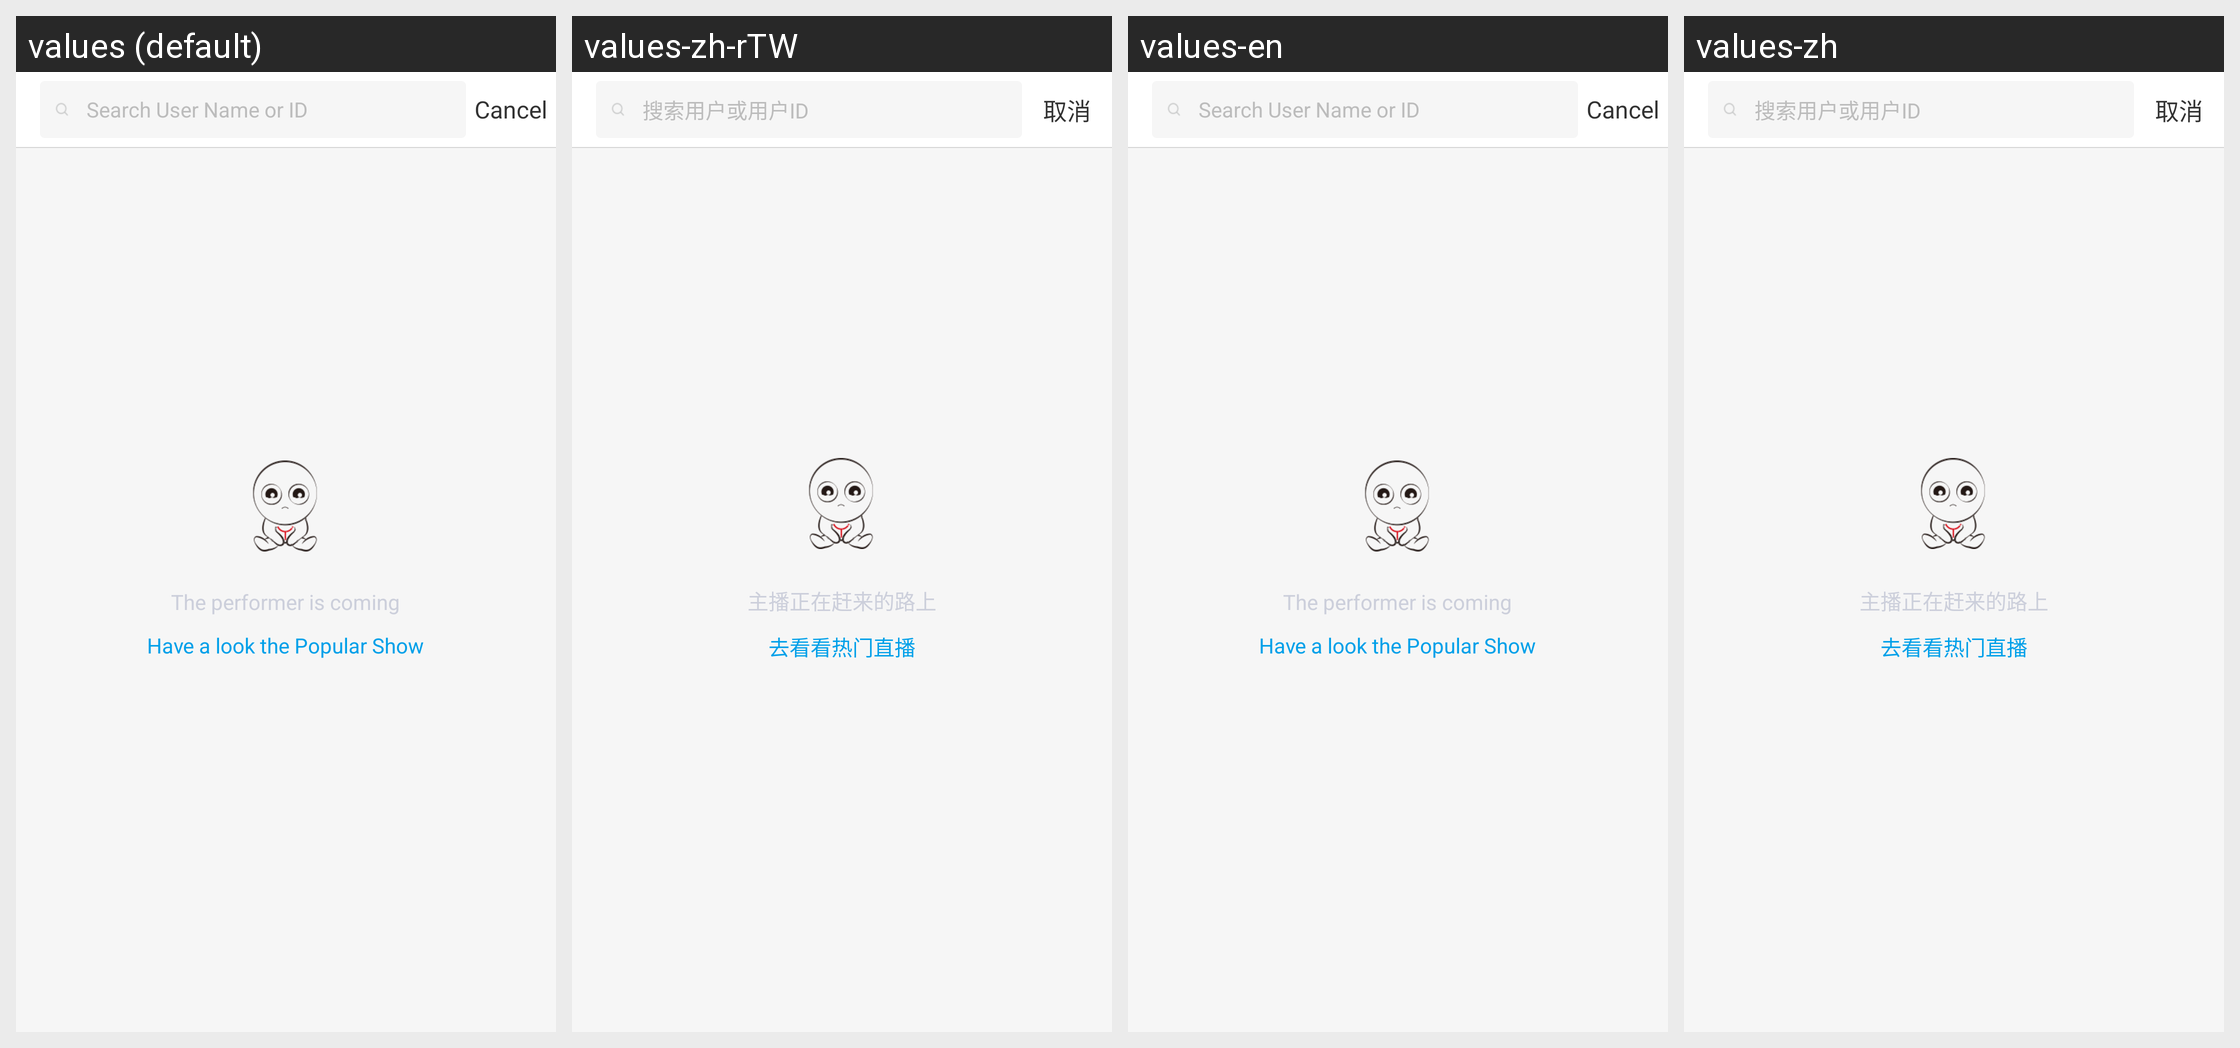

Strings drawn on this Android screen and how each of the app's shown locales translates them:
Android screen res/layout/dialog_search.xml rendered under 4 locales, left to right: values (default), values-zh-rTW, values-en, values-zh. Device: Nexus 5 (rendered at 1080×1920; each locale shown at half size, 540×960, under a caption strip naming it); theme android:Theme.Holo.Light.NoActionBar.
Strings drawn on this screen, with the default value and each locale's value (text and hints the layout hard-codes, and strings that could not be matched under every locale, appear in the picture but are not listed):

search_hint
  values: Search User Name or ID
  values-zh-rTW: 搜索用户或用户ID
  values-en: Search User Name or ID
  values-zh: 搜索用户或用户ID

cancel
  values: Cancel
  values-zh-rTW: 取消
  values-en: Cancel
  values-zh: 取消

no_data_no_live
  values: The performer is coming
  values-zh-rTW: 主播正在赶来的路上
  values-en: The performer is coming
  values-zh: 主播正在赶来的路上

no_data_watch_hot
  values: Have a look the Popular Show
  values-zh-rTW: 去看看热门直播
  values-en: Have a look the Popular Show
  values-zh: 去看看热门直播
